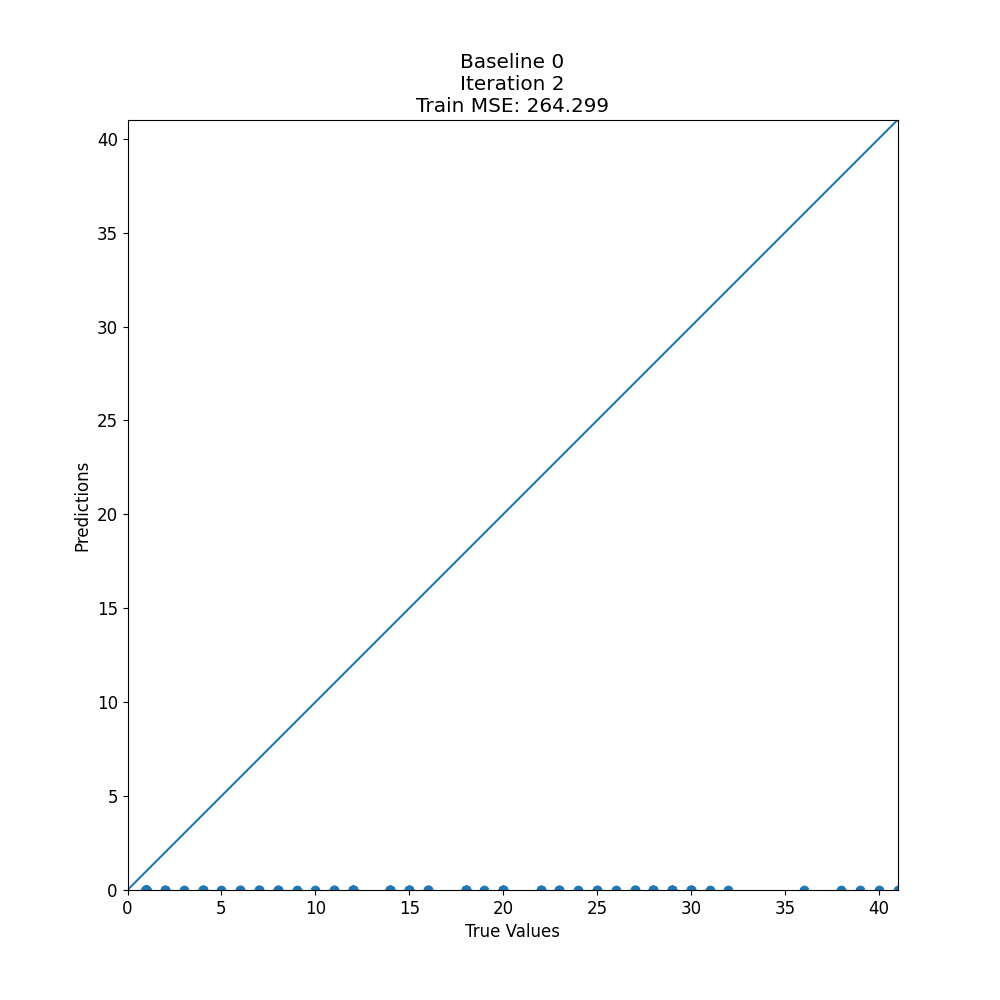

Data behind this chart, as committed beside it:
target, prediction
15, 0.0
12, 0.0
1, 0.0
28, 0.0
18, 0.0
7, 0.0
4, 0.0
1, 0.0
1, 0.0
1, 0.0
5, 0.0
1, 0.0
1, 0.0
7, 0.0
41, 0.0
4, 0.0
8, 0.0
29, 0.0
18, 0.0
1, 0.0
1, 0.0
1, 0.0
1, 0.0
30, 0.0
1, 0.0
7, 0.0
30, 0.0
27, 0.0
1, 0.0
28, 0.0
1, 0.0
39, 0.0
1, 0.0
1, 0.0
20, 0.0
6, 0.0
1, 0.0
4, 0.0
29, 0.0
28, 0.0
12, 0.0
12, 0.0
27, 0.0
1, 0.0
29, 0.0
1, 0.0
1, 0.0
1, 0.0
20, 0.0
1, 0.0
14, 0.0
14, 0.0
1, 0.0
20, 0.0
1, 0.0
16, 0.0
18, 0.0
22, 0.0
1, 0.0
1, 0.0
... 84 more rows
